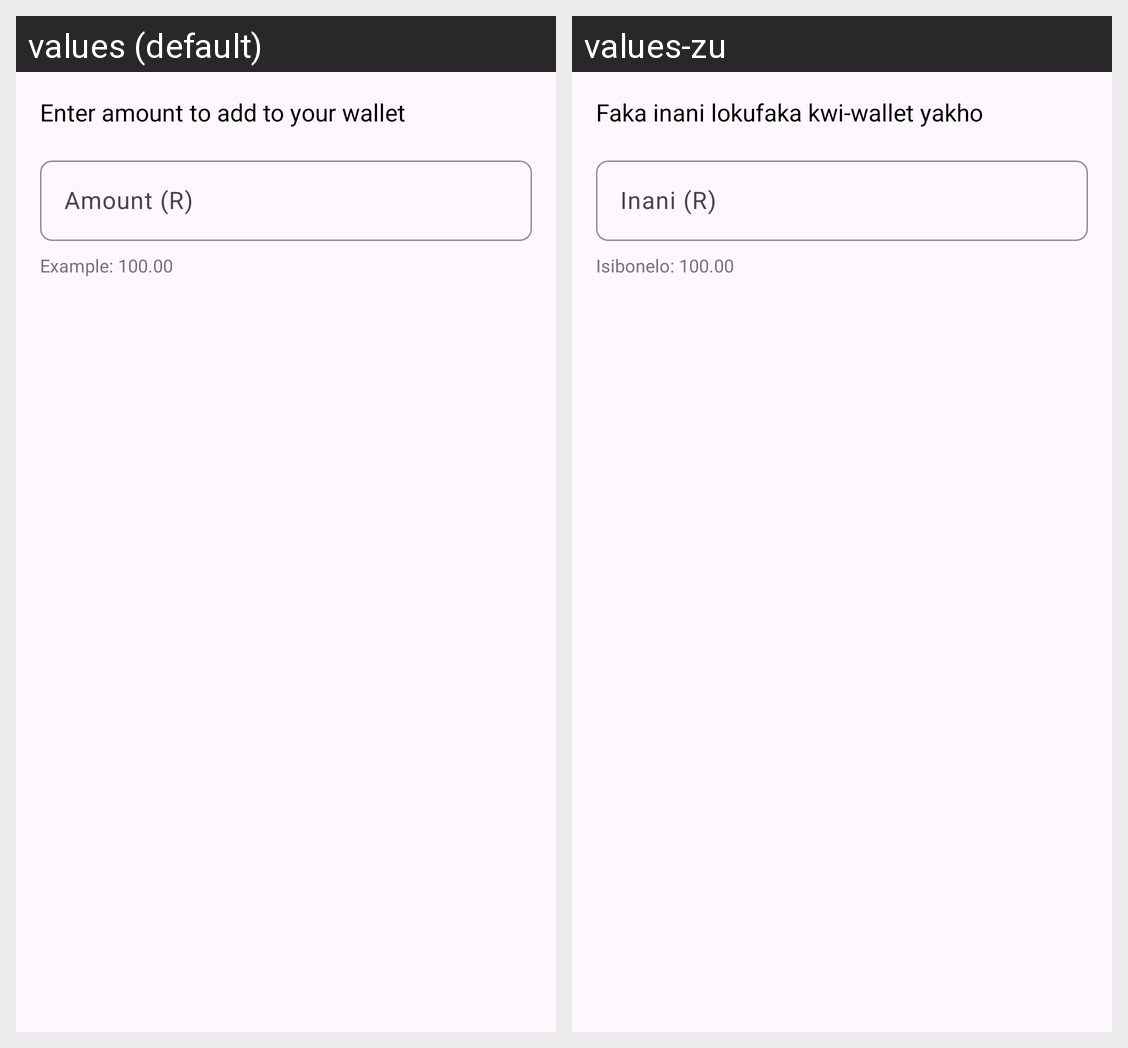

The same Android screen rendered under two of its app's locales, left to right. List the strings drawn on it with the default value and each locale's translation.
Android screen res/layout/dialog_add_money.xml rendered under 2 locales, left to right: values (default), values-zu. Device: Nexus 5 (rendered at 1080×1920; each locale shown at half size, 540×960, under a caption strip naming it); theme Theme.CampusRIde.
Strings drawn on this screen, with the default value and each locale's value (text and hints the layout hard-codes, and strings that could not be matched under every locale, appear in the picture but are not listed):

enter_amount_to_add_to_your_wallet
  values: Enter amount to add to your wallet
  values-zu: Faka inani lokufaka kwi-wallet yakho

example_100_00
  values: Example: 100.00
  values-zu: Isibonelo: 100.00
